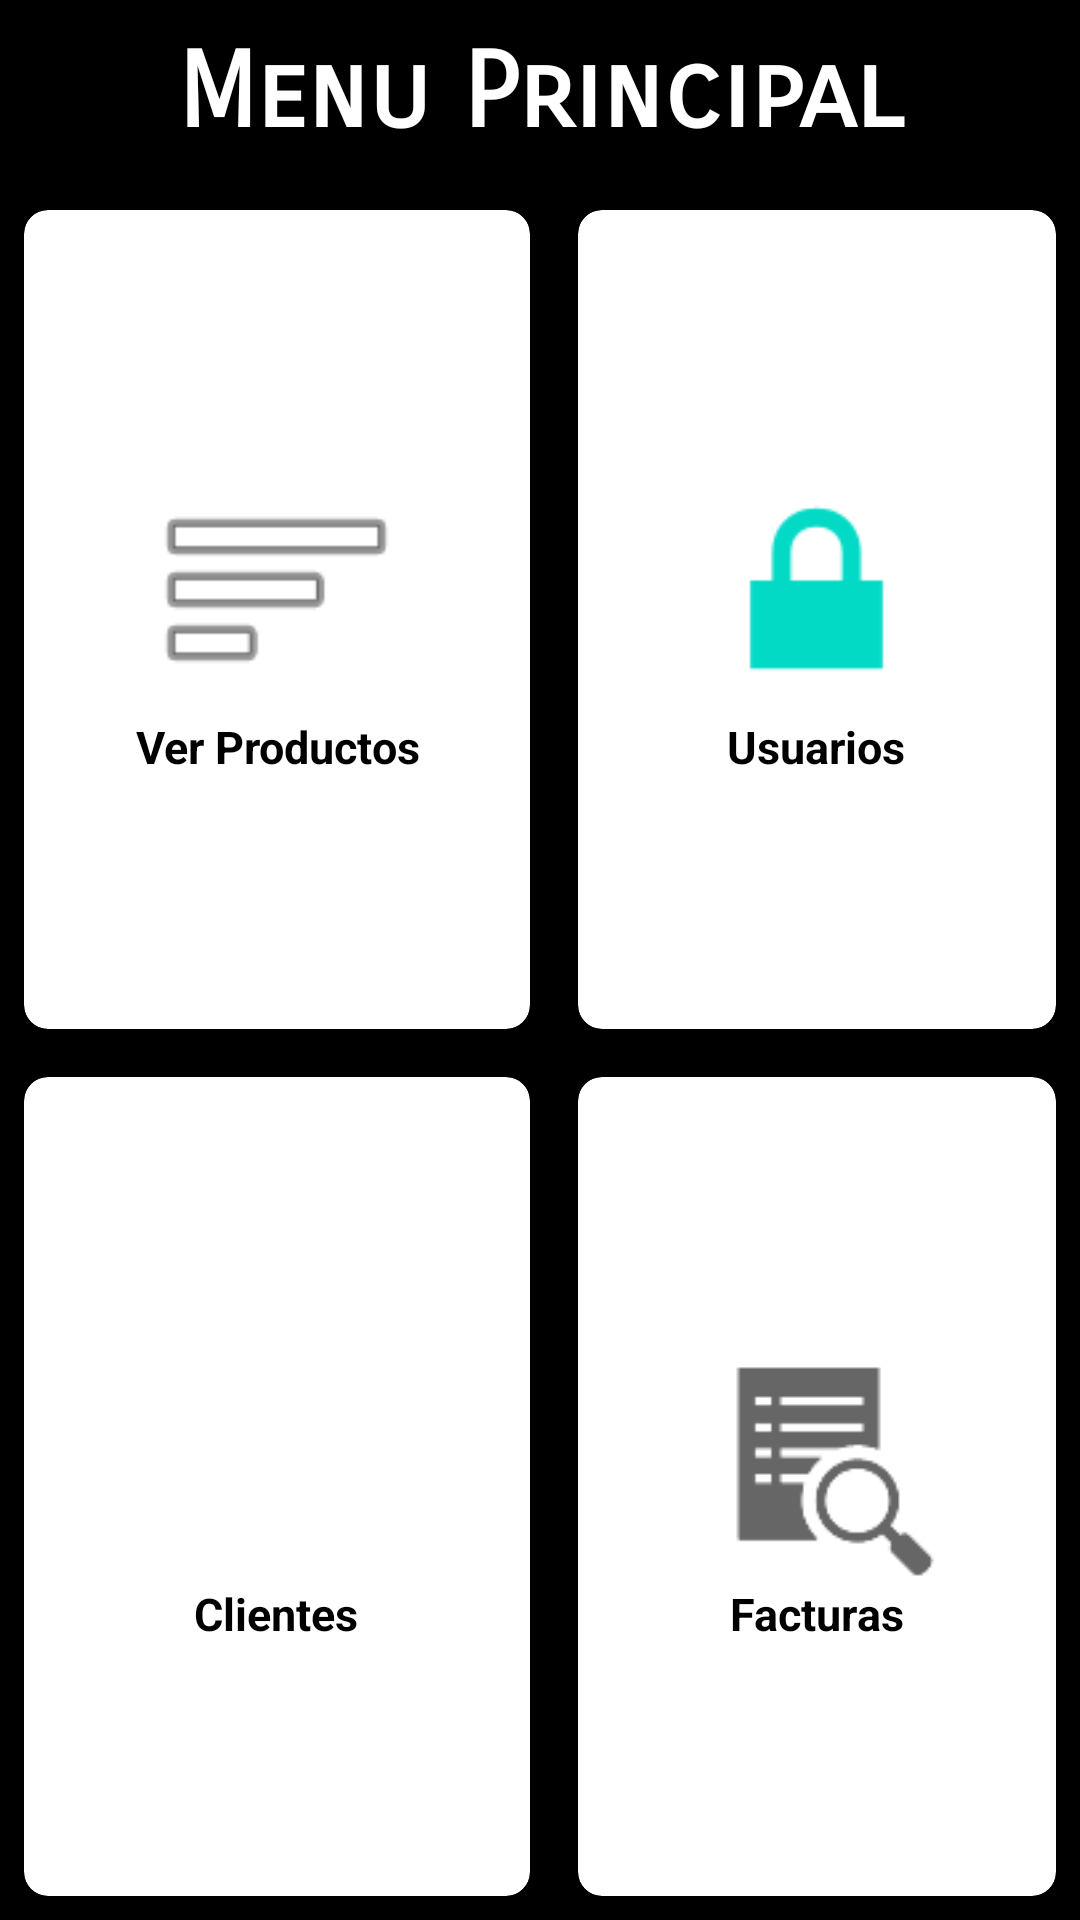

The Android layout XML behind this screen, and the referenced resources:
<!-- AndroidManifest.xml: application theme Theme.OpenMind -->
<!-- res/layout/activity_pagina_principal.xml -->
<?xml version="1.0" encoding="utf-8"?>
<LinearLayout xmlns:android="http://schemas.android.com/apk/res/android"
    xmlns:app="http://schemas.android.com/apk/res-auto"
    xmlns:tools="http://schemas.android.com/tools"
    android:layout_width="match_parent"
    android:layout_height="match_parent"
    android:background="@color/black"
    android:orientation="vertical"
    tools:context=".PaginaPrincipal">

    <TextView
        android:id="@+id/textView3"
        android:layout_width="match_parent"
        android:layout_height="wrap_content"
        android:layout_margin="10dp"
        android:fontFamily="sans-serif-smallcaps"
        android:gravity="center"
        android:text="Menu Principal"
        android:textColor="@color/white"
        android:textSize="35sp"
        android:textStyle="bold" />

    <GridLayout
        android:layout_width="match_parent"
        android:layout_height="match_parent"
        android:layout_below="@id/textView3"
        android:columnCount="2"
        android:rowCount="3">

        <androidx.cardview.widget.CardView
            android:layout_width="wrap_content"
            android:layout_height="wrap_content"
            android:layout_row="0"
            android:layout_rowWeight="1"
            android:layout_column="0"
            android:layout_columnWeight="1"
            android:layout_gravity="fill"
            android:layout_margin="8dp"
            android:onClick="ConsultaProductos"
            app:cardCornerRadius="8dp"
            app:cardElevation="8dp">

            <LinearLayout
                android:layout_width="wrap_content"
                android:layout_height="wrap_content"
                android:layout_gravity="center_vertical|center_horizontal"
                android:gravity="center"
                android:orientation="vertical">

                <ImageView
                    android:id="@+id/CProductos"
                    android:layout_width="85dp"
                    android:layout_height="85dp"
                    android:onClick="ConsultaProductos"
                    app:srcCompat="@android:drawable/ic_menu_sort_by_size"
                    tools:ignore="SpeakableTextPresentCheck" />

                <TextView
                    android:layout_width="wrap_content"
                    android:layout_height="wrap_content"
                    android:text="Ver Productos"
                    android:textAlignment="center"
                    android:textColor="@color/black"
                    android:textSize="15sp"
                    android:textStyle="bold" />

            </LinearLayout>
        </androidx.cardview.widget.CardView>

        <androidx.cardview.widget.CardView
            android:layout_width="wrap_content"
            android:layout_height="wrap_content"
            android:layout_row="1"
            android:layout_rowWeight="1"
            android:layout_column="0"
            android:layout_columnWeight="1"
            android:layout_gravity="fill"
            android:layout_margin="8dp"
            android:onClick="ConsultaClientes"
            app:cardCornerRadius="8dp"
            app:cardElevation="8dp">

            <LinearLayout
                android:layout_width="wrap_content"
                android:layout_height="wrap_content"
                android:layout_gravity="center_vertical|center_horizontal"
                android:gravity="center"
                android:orientation="vertical">

                <ImageView
                    android:layout_width="85dp"
                    android:layout_height="85dp"
                    android:onClick="ConsultaClientes"
                    app:srcCompat="@drawable/usuario"
                    tools:ignore="SpeakableTextPresentCheck" />

                <TextView
                    android:layout_width="wrap_content"
                    android:layout_height="wrap_content"
                    android:text="Clientes"
                    android:textAlignment="center"
                    android:textColor="@color/black"
                    android:textSize="15sp"
                    android:textStyle="bold" />

            </LinearLayout>
        </androidx.cardview.widget.CardView>

        <androidx.cardview.widget.CardView
            android:layout_width="wrap_content"
            android:layout_height="wrap_content"
            android:layout_row="0"
            android:layout_rowWeight="1"
            android:layout_column="1"
            android:layout_columnWeight="1"
            android:layout_gravity="fill"
            android:layout_margin="8dp"
            android:onClick="ConsultaUsuarios"
            app:cardCornerRadius="8dp"
            app:cardElevation="8dp">

            <LinearLayout
                android:layout_width="wrap_content"
                android:layout_height="wrap_content"
                android:layout_gravity="center_vertical|center_horizontal"
                android:gravity="center"
                android:orientation="vertical">

                <ImageView
                    android:layout_width="85dp"
                    android:layout_height="85dp"
                    android:onClick="ConsultaUsuarios"
                    app:srcCompat="@android:drawable/ic_lock_lock"
                    tools:ignore="SpeakableTextPresentCheck" />

                <TextView
                    android:layout_width="wrap_content"
                    android:layout_height="wrap_content"
                    android:text="Usuarios"
                    android:textAlignment="center"
                    android:textColor="@color/black"
                    android:textSize="15sp"
                    android:textStyle="bold" />

            </LinearLayout>
        </androidx.cardview.widget.CardView>

        <androidx.cardview.widget.CardView
            android:layout_width="wrap_content"
            android:layout_height="wrap_content"
            android:layout_row="1"
            android:layout_rowWeight="1"
            android:layout_column="1"
            android:layout_columnWeight="1"
            android:layout_gravity="fill"
            android:layout_margin="8dp"
            android:onClick="ConsultaFacturas"
            app:cardCornerRadius="8dp"
            app:cardElevation="8dp">

            <LinearLayout
                android:layout_width="wrap_content"
                android:layout_height="wrap_content"
                android:layout_gravity="center_vertical|center_horizontal"
                android:gravity="center"
                android:orientation="vertical">

                <ImageView
                    android:layout_width="85dp"
                    android:layout_height="85dp"
                    android:onClick="ConsultaFacturas"
                    app:srcCompat="?android:attr/actionModeFindDrawable"
                    tools:ignore="SpeakableTextPresentCheck" />

                <TextView
                    android:layout_width="wrap_content"
                    android:layout_height="wrap_content"
                    android:text="Facturas"
                    android:textAlignment="center"
                    android:textColor="@color/black"
                    android:textSize="15sp"
                    android:textStyle="bold" />

            </LinearLayout>
        </androidx.cardview.widget.CardView>

    </GridLayout>


</LinearLayout>
<!-- resources referenced by this layout -->
<resources>
  <style name="Theme.OpenMind" parent="Theme.MaterialComponents.DayNight.DarkActionBar">
          
          <item name="colorPrimary">@color/purple_500</item>
          <item name="colorPrimaryVariant">@color/purple_700</item>
          <item name="colorOnPrimary">@color/white</item>
          
          <item name="colorSecondary">@color/teal_200</item>
          <item name="colorSecondaryVariant">@color/teal_700</item>
          <item name="colorOnSecondary">@color/black</item>
          
          <item name="android:statusBarColor" tools:targetApi="l">?attr/colorPrimaryVariant</item>
          
      </style>
  <!-- not gathered from this repository: default colours our renderer supplied (Android Studio template values) -->
  <color name="purple_500">#FF6200EE</color>
  <color name="purple_700">#FF3700B3</color>
  <color name="teal_200">#FF03DAC5</color>
  <color name="teal_700">#FF018786</color>
  <color name="black">#FF000000</color>
  <color name="white">#FFFFFFFF</color>
</resources>
